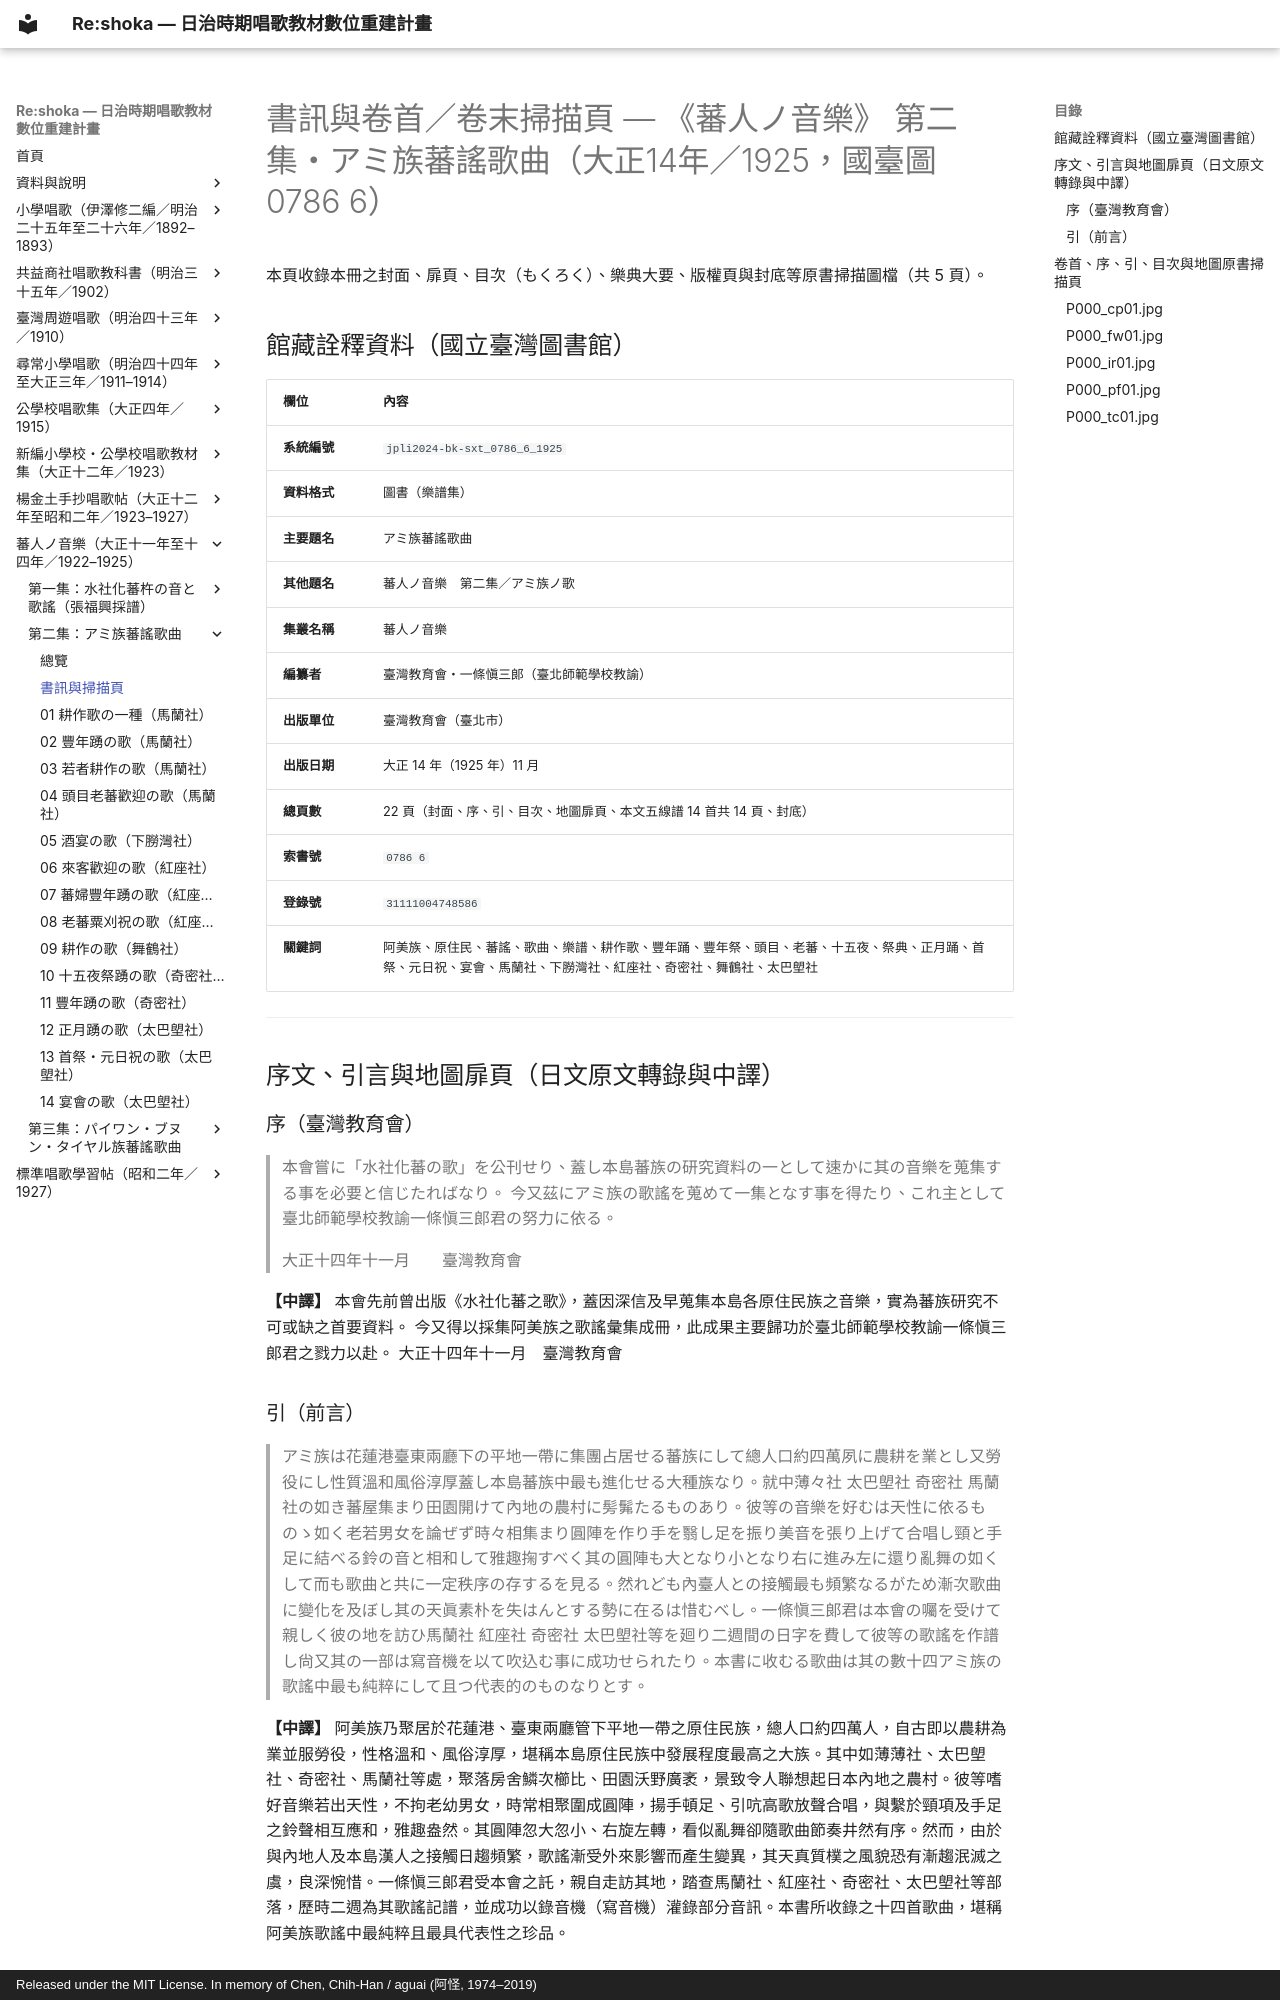

repository: TMDLang/reshoka · page: banjin_no_ongaku/vol_02_ami/0_book_info/index.html · generator: mkdocs · copyright: Released under the MIT License. In memory of Chen, Chih-Han / aguai (阿怪, 1974–2019)

---
title: "書訊與卷首／卷末掃描頁 — 《蕃人ノ音樂》 第二集・アミ族蕃謠歌曲（大正14年／1925，國臺圖 0786 6）"
description: "日治時期臺灣《蕃人ノ音樂》（第二集・アミ族蕃謠歌曲（大正14年／1925，國臺圖 0786 6））之封面、扉頁、目次（もくろく）、樂典大要、版權頁與封底等高解析度原書掃描圖檔（共 5 頁）。"
image: "P000_cp01.jpg"
---

# 書訊與卷首／卷末掃描頁 — 《蕃人ノ音樂》 第二集・アミ族蕃謠歌曲（大正14年／1925，國臺圖 0786 6）

本頁收錄本冊之封面、扉頁、目次（もくろく）、樂典大要、版權頁與封底等原書掃描圖檔（共 5 頁）。

## 館藏詮釋資料（國立臺灣圖書館）

| 欄位 | 內容 |
| :--- | :--- |
| **系統編號** | `jpli2024-bk-sxt_0786_6_1925` |
| **資料格式** | 圖書（樂譜集） |
| **主要題名** | アミ族蕃謠歌曲 |
| **其他題名** | 蕃人ノ音樂　第二集／アミ族ノ歌 |
| **集叢名稱** | 蕃人ノ音樂 |
| **編纂者** | 臺灣教育會・一條愼三郎（臺北師範學校教諭） |
| **出版單位** | 臺灣教育會（臺北市） |
| **出版日期** | 大正 14 年（1925 年）11 月 |
| **總頁數** | 22 頁（封面、序、引、目次、地圖扉頁、本文五線譜 14 首共 14 頁、封底） |
| **索書號** | `0786 6` |
| **登錄號** | `31111004748586` |
| **關鍵詞** | 阿美族、原住民、蕃謠、歌曲、樂譜、耕作歌、豐年踊、豐年祭、頭目、老蕃、十五夜、祭典、正月踊、首祭、元日祝、宴會、馬蘭社、下朥灣社、紅座社、奇密社、舞鶴社、太巴塱社 |

---

## 序文、引言與地圖扉頁（日文原文轉錄與中譯）

### 序（臺灣教育會）

> 本會嘗に「水社化蕃の歌」を公刊せり、蓋し本島蕃族の研究資料の一として速かに其の音樂を蒐集する事を必要と信じたればなり。
> 今又茲にアミ族の歌謠を蒐めて一集となす事を得たり、これ主として臺北師範學校教諭一條愼三郎君の努力に依る。
>
> 大正十四年十一月　　臺灣教育會

**【中譯】**
本會先前曾出版《水社化蕃之歌》，蓋因深信及早蒐集本島各原住民族之音樂，實為蕃族研究不可或缺之首要資料。
今又得以採集阿美族之歌謠彙集成冊，此成果主要歸功於臺北師範學校教諭一條愼三郎君之戮力以赴。
大正十四年十一月　臺灣教育會
